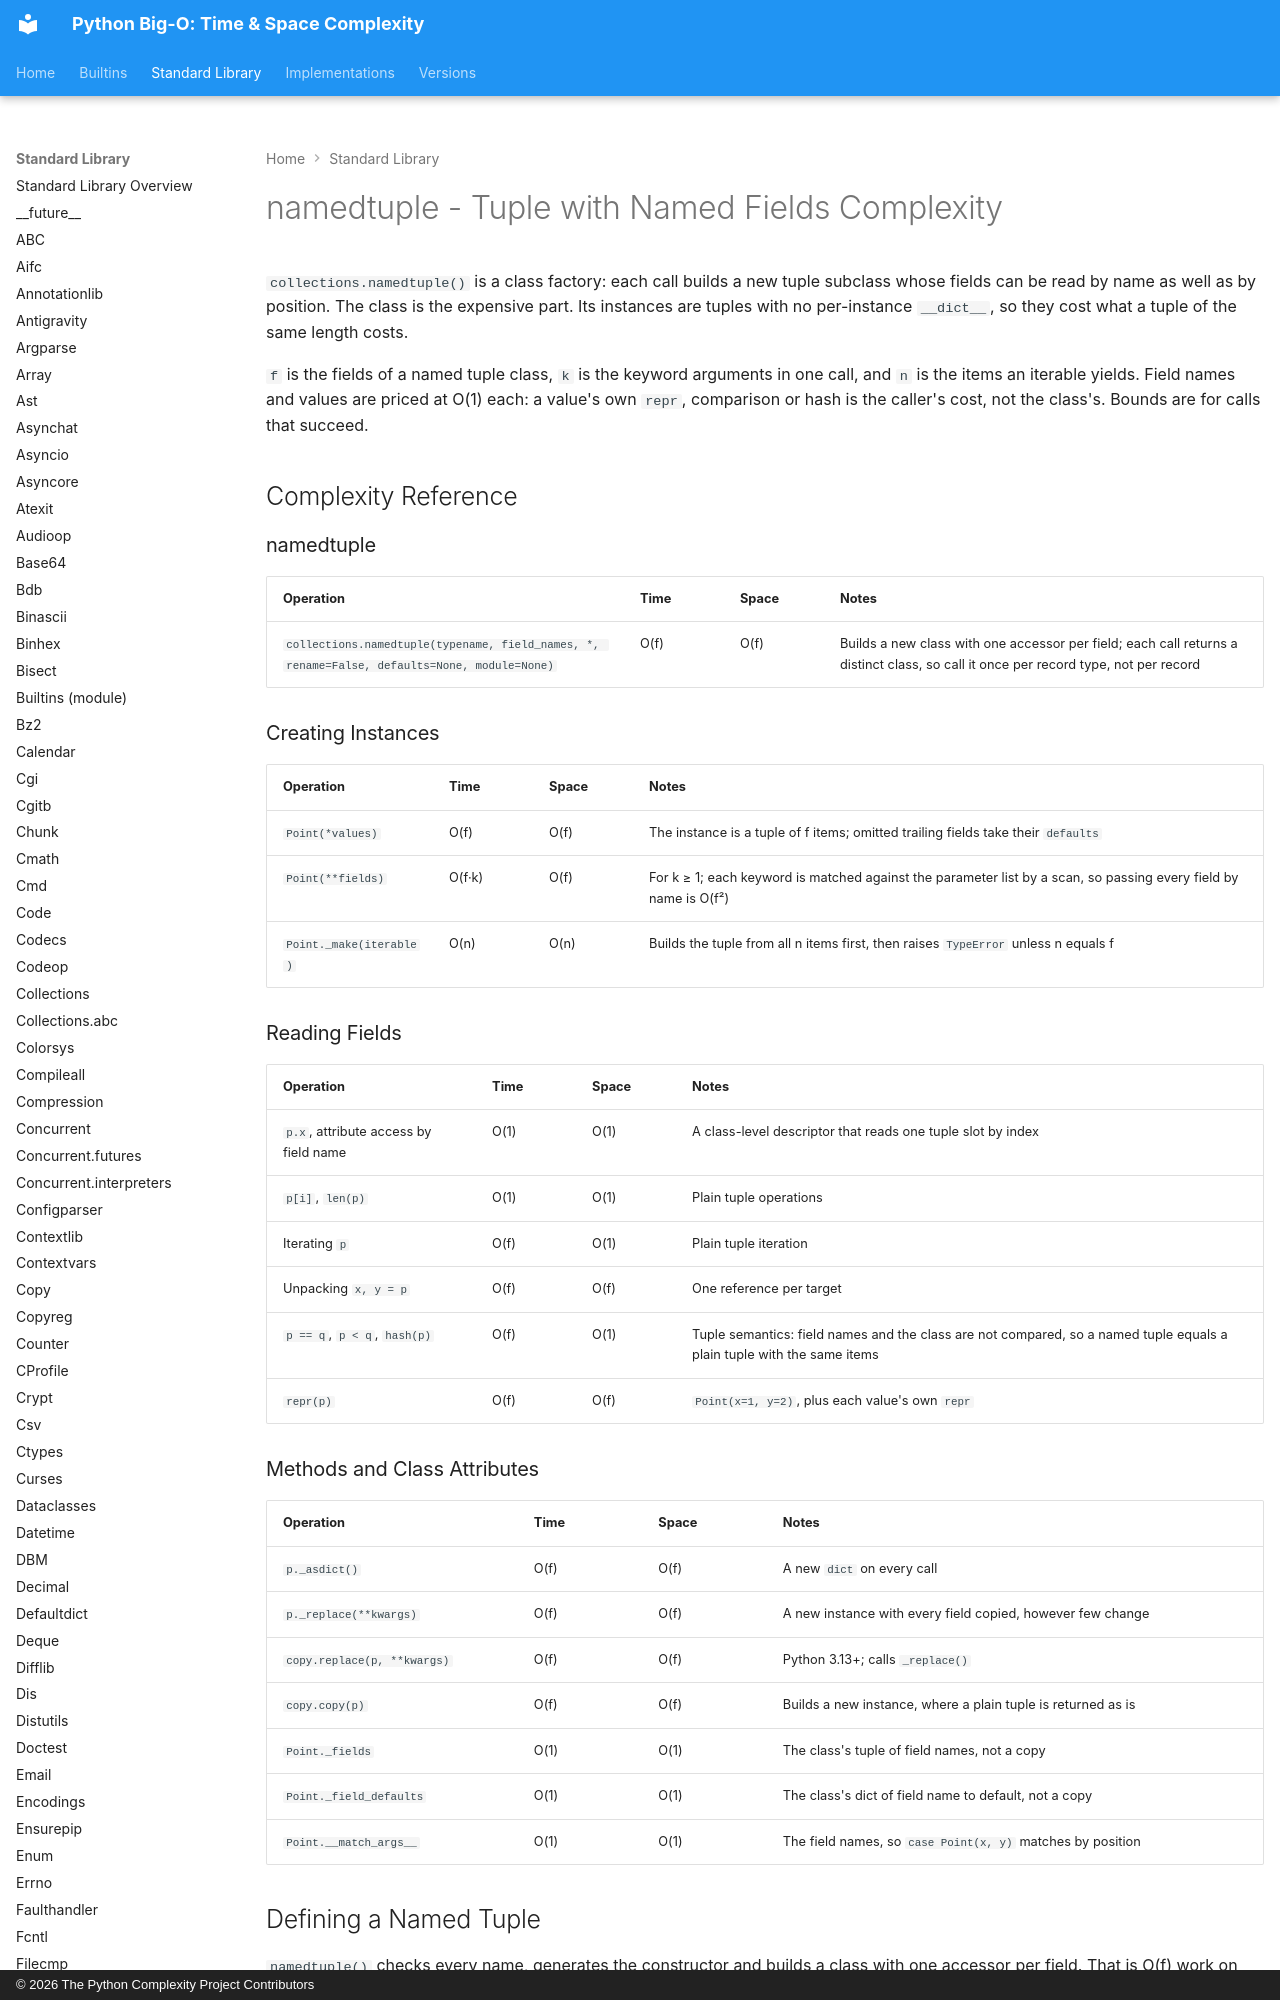

repository: heikkitoivonen/python-time-space-complexity · page: stdlib/namedtuple/index.html · generator: mkdocs · copyright: © 2026 The Python Complexity Project Contributors

# namedtuple - Tuple with Named Fields Complexity

`collections.namedtuple()` is a class factory: each call builds a new tuple subclass whose fields
can be read by name as well as by position. The class is the expensive part. Its instances are
tuples with no per-instance `__dict__`, so they cost what a tuple of the same length costs.

`f` is the fields of a named tuple class, `k` is the keyword arguments in one call, and `n` is the
items an iterable yields. Field names and values are priced at O(1) each: a value's own `repr`,
comparison or hash is the caller's cost, not the class's. Bounds are for calls that succeed.

## Complexity Reference

### namedtuple

| Operation | Time | Space | Notes |
|-----------|------|-------|-------|
| `collections.namedtuple(typename, field_names, *, rename=False, defaults=None, module=None)` | O(f) | O(f) | Builds a new class with one accessor per field; each call returns a distinct class, so call it once per record type, not per record |

### Creating Instances

| Operation | Time | Space | Notes |
|-----------|------|-------|-------|
| `Point(*values)` | O(f) | O(f) | The instance is a tuple of f items; omitted trailing fields take their `defaults` |
| `Point(**fields)` | O(f·k) | O(f) | For k ≥ 1; each keyword is matched against the parameter list by a scan, so passing every field by name is O(f²) |
| `Point._make(iterable)` | O(n) | O(n) | Builds the tuple from all n items first, then raises `TypeError` unless n equals f |

### Reading Fields

| Operation | Time | Space | Notes |
|-----------|------|-------|-------|
| `p.x`, attribute access by field name | O(1) | O(1) | A class-level descriptor that reads one tuple slot by index |
| `p[i]`, `len(p)` | O(1) | O(1) | Plain tuple operations |
| Iterating `p` | O(f) | O(1) | Plain tuple iteration |
| Unpacking `x, y = p` | O(f) | O(f) | One reference per target |
| `p == q`, `p < q`, `hash(p)` | O(f) | O(1) | Tuple semantics: field names and the class are not compared, so a named tuple equals a plain tuple with the same items |
| `repr(p)` | O(f) | O(f) | `Point(x=1, y=2)`, plus each value's own `repr` |
